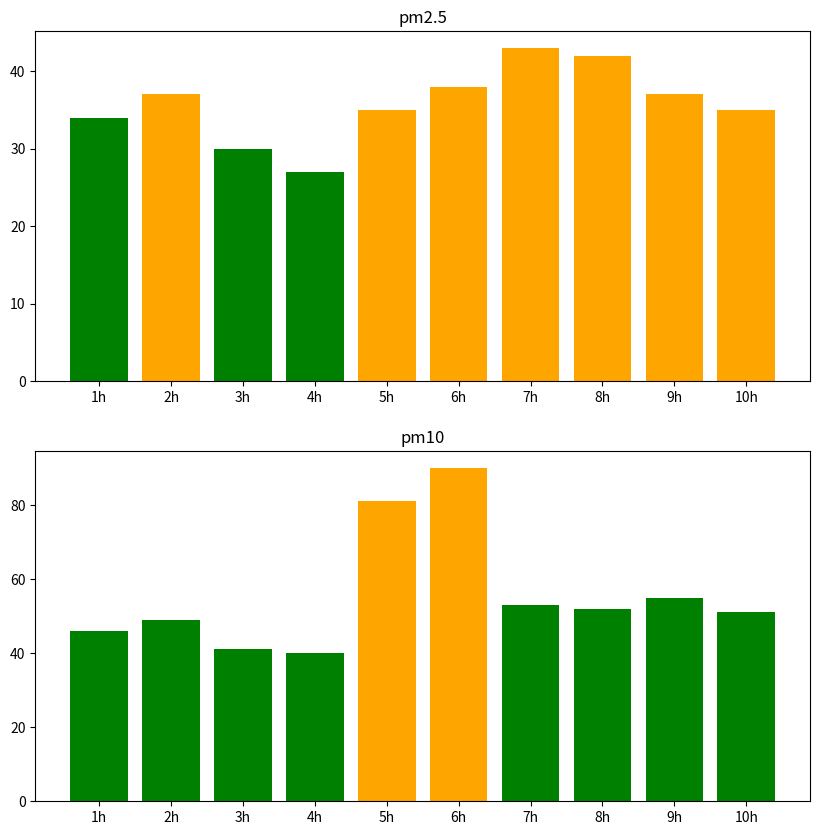

Recreate this plot in Python.
# [redacted]
#Email: [email redacted]
# [redacted]
# [redacted]
# [redacted]
import  numpy as np
import  matplotlib.pyplot as plt

hour=['1h','2h','3h','4h','5h','6h','7h','8h','9h','10h']
pm25=np.array([34,37,30,27,35,38,43,42,37,35])
pm10=np.array([46,49,41,40,81,90,53,52,55,51])
#Set the picture horizontal and vertical size
plt.figure(figsize=(10,10))
#1 of 2 rows
plt.subplot(2,1,1)

for i in range(10):
    
    if pm25[i]<15:
        plt.bar(hour[i],pm25[i],color='blue')
    elif 15<=pm25[i]<35:
        plt.bar(hour[i],pm25[i],color='green')
    elif 35<=pm25[i]<75:
        plt.bar(hour[i],pm25[i],color='orange')
    elif pm25[i]>=75:
        plt.bar(hour[i],pm25[i],color='red')

plt.title('pm2.5')
#2 of 2 rows
plt.subplot(2,1,2)

for i in range(10):
    if pm10[i]<30:
        plt.bar(hour[i],pm10[i],color='blue')
    elif 30<=pm10[i]<80:
        plt.bar(hour[i],pm10[i],color='green')
    elif 80<=pm10[i]<150:
        plt.bar(hour[i],pm10[i],color='orange')
    elif pm10[i]>=150:
        plt.bar(hour[i],pm10[i],color='red')

plt.title('pm10')
plt.show()

